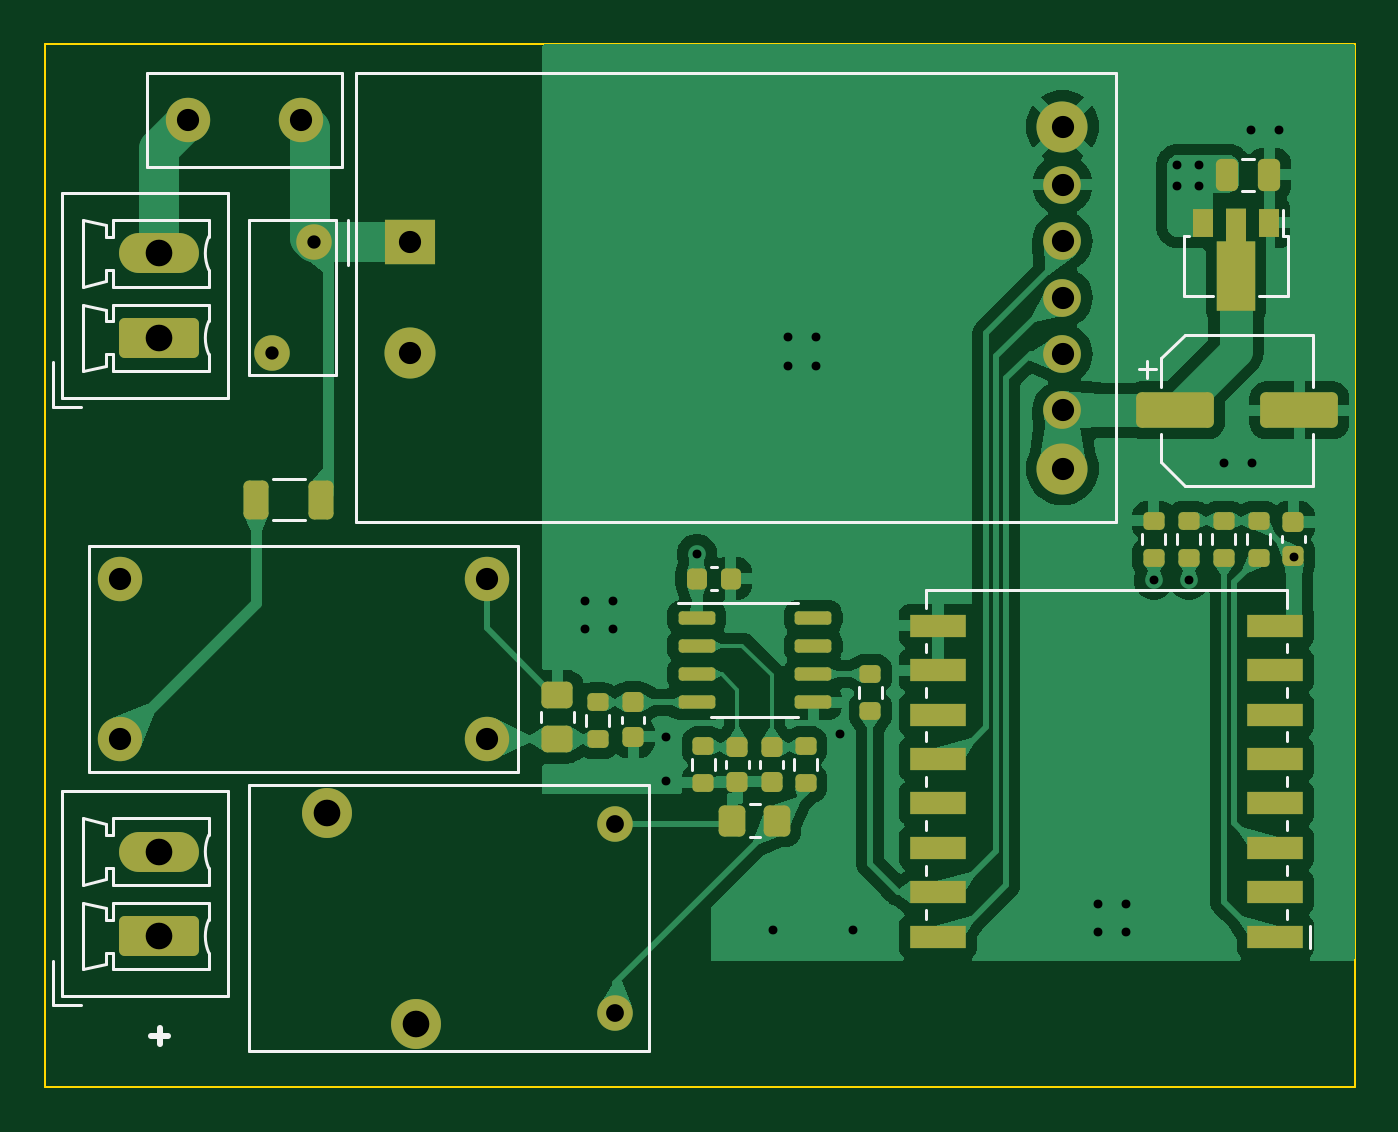
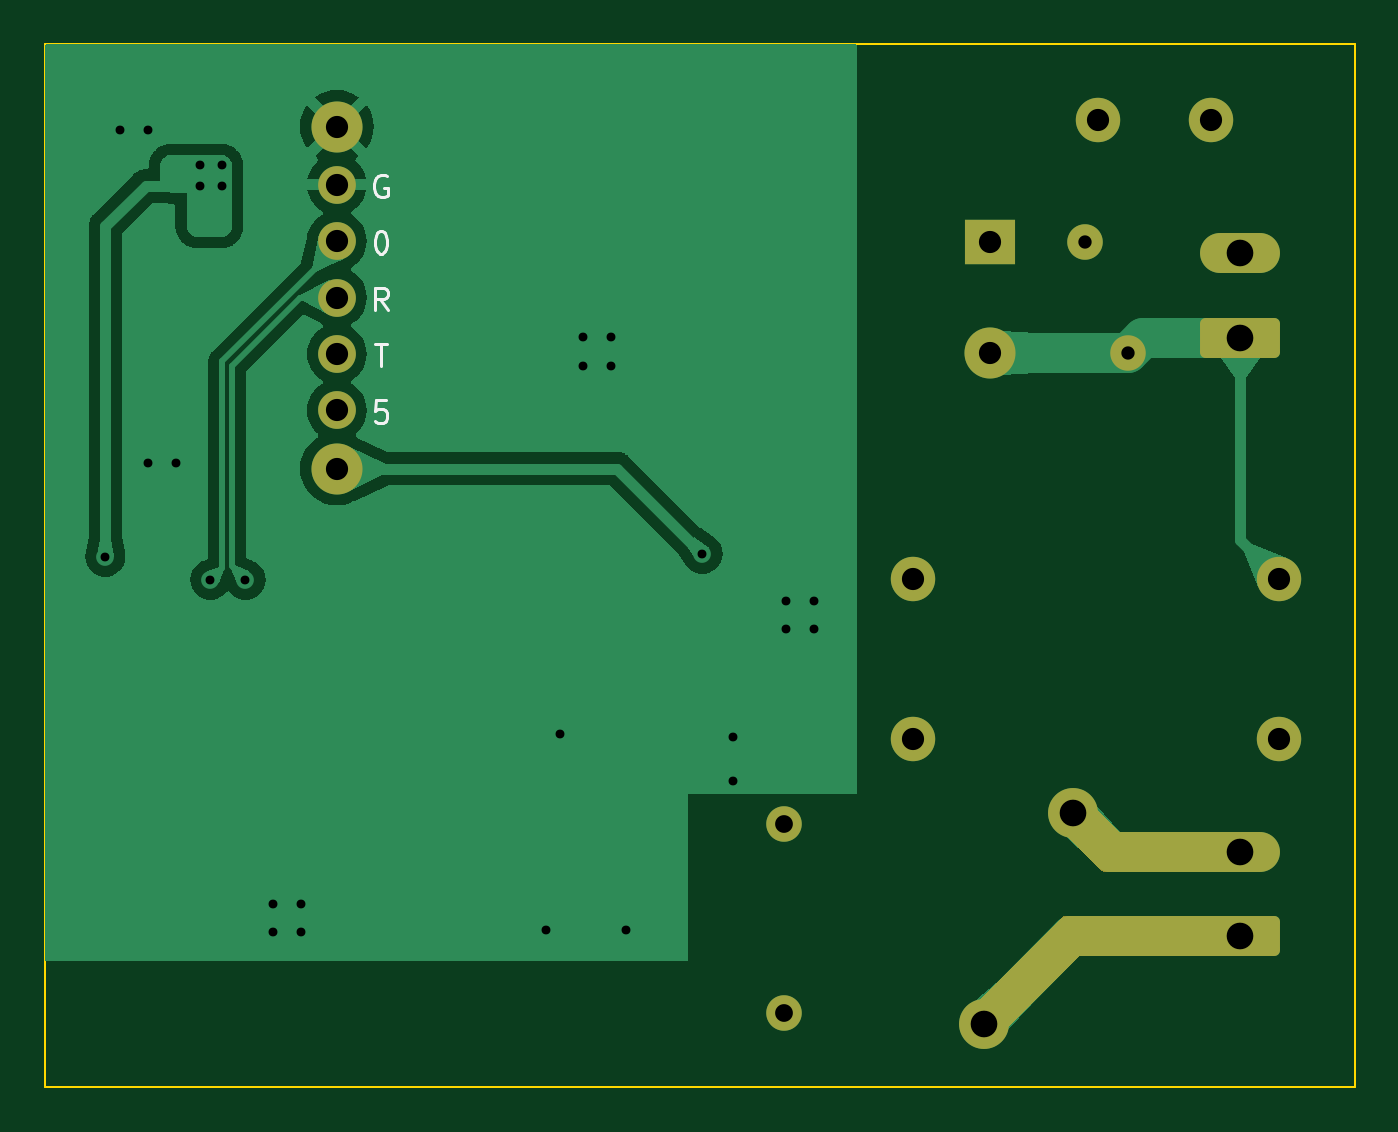
Circuit board: 9 layer files. Board 59.0 x 47.0 mm.
- bottom_copper: Energy-B_Cu.gbr (35643 bytes)
- bottom_mask: Energy-B_Mask.gbr (3220 bytes)
- bottom_silk: Energy-B_Silkscreen.gbr (3678 bytes)
- outline: Energy-Edge_Cuts.gbr (608 bytes)
- top_copper: Energy-F_Cu.gbr (100412 bytes)
- top_mask: Energy-F_Mask.gbr (5612 bytes)
- top_silk: Energy-F_Silkscreen.gbr (9173 bytes)
- drill: Energy-NPTH.drl (286 bytes)
- drill: Energy-PTH.drl (1370 bytes)

=== bottom_copper: Energy-B_Cu.gbr (35643 bytes, source omitted) ===
=== bottom_mask: Energy-B_Mask.gbr (3220 bytes, source withheld) ===
=== bottom_silk: Energy-B_Silkscreen.gbr ===
%TF.GenerationSoftware,KiCad,Pcbnew,7.0.5-0*%
%TF.CreationDate,2023-10-21T17:04:42+08:00*%
%TF.ProjectId,Energy,456e6572-6779-42e6-9b69-6361645f7063,rev?*%
%TF.SameCoordinates,Original*%
%TF.FileFunction,Legend,Bot*%
%TF.FilePolarity,Positive*%
%FSLAX46Y46*%
G04 Gerber Fmt 4.6, Leading zero omitted, Abs format (unit mm)*
G04 Created by KiCad (PCBNEW 7.0.5-0) date 2023-10-21 17:04:42*
%MOMM*%
%LPD*%
G01*
G04 APERTURE LIST*
%ADD10C,0.150000*%
G04 APERTURE END LIST*
D10*
X149611904Y-51562319D02*
X150088094Y-51562319D01*
X150088094Y-51562319D02*
X150135713Y-52038509D01*
X150135713Y-52038509D02*
X150088094Y-51990890D01*
X150088094Y-51990890D02*
X149992856Y-51943271D01*
X149992856Y-51943271D02*
X149754761Y-51943271D01*
X149754761Y-51943271D02*
X149659523Y-51990890D01*
X149659523Y-51990890D02*
X149611904Y-52038509D01*
X149611904Y-52038509D02*
X149564285Y-52133747D01*
X149564285Y-52133747D02*
X149564285Y-52371842D01*
X149564285Y-52371842D02*
X149611904Y-52467080D01*
X149611904Y-52467080D02*
X149659523Y-52514700D01*
X149659523Y-52514700D02*
X149754761Y-52562319D01*
X149754761Y-52562319D02*
X149992856Y-52562319D01*
X149992856Y-52562319D02*
X150088094Y-52514700D01*
X150088094Y-52514700D02*
X150135713Y-52467080D01*
X149588095Y-41449938D02*
X149683333Y-41402319D01*
X149683333Y-41402319D02*
X149826190Y-41402319D01*
X149826190Y-41402319D02*
X149969047Y-41449938D01*
X149969047Y-41449938D02*
X150064285Y-41545176D01*
X150064285Y-41545176D02*
X150111904Y-41640414D01*
X150111904Y-41640414D02*
X150159523Y-41830890D01*
X150159523Y-41830890D02*
X150159523Y-41973747D01*
X150159523Y-41973747D02*
X150111904Y-42164223D01*
X150111904Y-42164223D02*
X150064285Y-42259461D01*
X150064285Y-42259461D02*
X149969047Y-42354700D01*
X149969047Y-42354700D02*
X149826190Y-42402319D01*
X149826190Y-42402319D02*
X149730952Y-42402319D01*
X149730952Y-42402319D02*
X149588095Y-42354700D01*
X149588095Y-42354700D02*
X149540476Y-42307080D01*
X149540476Y-42307080D02*
X149540476Y-41973747D01*
X149540476Y-41973747D02*
X149730952Y-41973747D01*
X149540476Y-47482319D02*
X149873809Y-47006128D01*
X150111904Y-47482319D02*
X150111904Y-46482319D01*
X150111904Y-46482319D02*
X149730952Y-46482319D01*
X149730952Y-46482319D02*
X149635714Y-46529938D01*
X149635714Y-46529938D02*
X149588095Y-46577557D01*
X149588095Y-46577557D02*
X149540476Y-46672795D01*
X149540476Y-46672795D02*
X149540476Y-46815652D01*
X149540476Y-46815652D02*
X149588095Y-46910890D01*
X149588095Y-46910890D02*
X149635714Y-46958509D01*
X149635714Y-46958509D02*
X149730952Y-47006128D01*
X149730952Y-47006128D02*
X150111904Y-47006128D01*
X149897618Y-43942319D02*
X149802380Y-43942319D01*
X149802380Y-43942319D02*
X149707142Y-43989938D01*
X149707142Y-43989938D02*
X149659523Y-44037557D01*
X149659523Y-44037557D02*
X149611904Y-44132795D01*
X149611904Y-44132795D02*
X149564285Y-44323271D01*
X149564285Y-44323271D02*
X149564285Y-44561366D01*
X149564285Y-44561366D02*
X149611904Y-44751842D01*
X149611904Y-44751842D02*
X149659523Y-44847080D01*
X149659523Y-44847080D02*
X149707142Y-44894700D01*
X149707142Y-44894700D02*
X149802380Y-44942319D01*
X149802380Y-44942319D02*
X149897618Y-44942319D01*
X149897618Y-44942319D02*
X149992856Y-44894700D01*
X149992856Y-44894700D02*
X150040475Y-44847080D01*
X150040475Y-44847080D02*
X150088094Y-44751842D01*
X150088094Y-44751842D02*
X150135713Y-44561366D01*
X150135713Y-44561366D02*
X150135713Y-44323271D01*
X150135713Y-44323271D02*
X150088094Y-44132795D01*
X150088094Y-44132795D02*
X150040475Y-44037557D01*
X150040475Y-44037557D02*
X149992856Y-43989938D01*
X149992856Y-43989938D02*
X149897618Y-43942319D01*
X150135713Y-49022319D02*
X149564285Y-49022319D01*
X149849999Y-50022319D02*
X149849999Y-49022319D01*
M02*

=== outline: Energy-Edge_Cuts.gbr ===
%TF.GenerationSoftware,KiCad,Pcbnew,7.0.5-0*%
%TF.CreationDate,2023-10-21T17:04:42+08:00*%
%TF.ProjectId,Energy,456e6572-6779-42e6-9b69-6361645f7063,rev?*%
%TF.SameCoordinates,Original*%
%TF.FileFunction,Profile,NP*%
%FSLAX46Y46*%
G04 Gerber Fmt 4.6, Leading zero omitted, Abs format (unit mm)*
G04 Created by KiCad (PCBNEW 7.0.5-0) date 2023-10-21 17:04:42*
%MOMM*%
%LPD*%
G01*
G04 APERTURE LIST*
%TA.AperFunction,Profile*%
%ADD10C,0.100000*%
%TD*%
G04 APERTURE END LIST*
D10*
X106000000Y-35500000D02*
X165000000Y-35500000D01*
X165000000Y-82500000D01*
X106000000Y-82500000D01*
X106000000Y-35500000D01*
M02*

=== top_copper: Energy-F_Cu.gbr (100412 bytes, source omitted) ===
=== top_mask: Energy-F_Mask.gbr ===
%TF.GenerationSoftware,KiCad,Pcbnew,7.0.5-0*%
%TF.CreationDate,2023-10-21T17:04:42+08:00*%
%TF.ProjectId,Energy,456e6572-6779-42e6-9b69-6361645f7063,rev?*%
%TF.SameCoordinates,Original*%
%TF.FileFunction,Soldermask,Top*%
%TF.FilePolarity,Negative*%
%FSLAX46Y46*%
G04 Gerber Fmt 4.6, Leading zero omitted, Abs format (unit mm)*
G04 Created by KiCad (PCBNEW 7.0.5-0) date 2023-10-21 17:04:42*
%MOMM*%
%LPD*%
G01*
G04 APERTURE LIST*
G04 Aperture macros list*
%AMRoundRect*
0 Rectangle with rounded corners*
0 $1 Rounding radius*
0 $2 $3 $4 $5 $6 $7 $8 $9 X,Y pos of 4 corners*
0 Add a 4 corners polygon primitive as box body*
4,1,4,$2,$3,$4,$5,$6,$7,$8,$9,$2,$3,0*
0 Add four circle primitives for the rounded corners*
1,1,$1+$1,$2,$3*
1,1,$1+$1,$4,$5*
1,1,$1+$1,$6,$7*
1,1,$1+$1,$8,$9*
0 Add four rect primitives between the rounded corners*
20,1,$1+$1,$2,$3,$4,$5,0*
20,1,$1+$1,$4,$5,$6,$7,0*
20,1,$1+$1,$6,$7,$8,$9,0*
20,1,$1+$1,$8,$9,$2,$3,0*%
%AMFreePoly0*
4,1,9,3.862500,-0.866500,0.737500,-0.866500,0.737500,-0.450000,-0.737500,-0.450000,-0.737500,0.450000,0.737500,0.450000,0.737500,0.866500,3.862500,0.866500,3.862500,-0.866500,3.862500,-0.866500,$1*%
G04 Aperture macros list end*
%ADD10R,2.500000X1.000000*%
%ADD11RoundRect,0.200000X0.275000X-0.200000X0.275000X0.200000X-0.275000X0.200000X-0.275000X-0.200000X0*%
%ADD12RoundRect,0.225000X-0.250000X0.225000X-0.250000X-0.225000X0.250000X-0.225000X0.250000X0.225000X0*%
%ADD13RoundRect,0.250000X-0.312500X-0.625000X0.312500X-0.625000X0.312500X0.625000X-0.312500X0.625000X0*%
%ADD14RoundRect,0.225000X0.250000X-0.225000X0.250000X0.225000X-0.250000X0.225000X-0.250000X-0.225000X0*%
%ADD15C,2.000000*%
%ADD16RoundRect,0.250000X1.550000X-0.650000X1.550000X0.650000X-1.550000X0.650000X-1.550000X-0.650000X0*%
%ADD17O,3.600000X1.800000*%
%ADD18RoundRect,0.250000X-0.250000X-0.475000X0.250000X-0.475000X0.250000X0.475000X-0.250000X0.475000X0*%
%ADD19RoundRect,0.200000X-0.275000X0.200000X-0.275000X-0.200000X0.275000X-0.200000X0.275000X0.200000X0*%
%ADD20RoundRect,0.250000X-1.500000X-0.550000X1.500000X-0.550000X1.500000X0.550000X-1.500000X0.550000X0*%
%ADD21C,2.250000*%
%ADD22C,1.600000*%
%ADD23R,2.300000X2.000000*%
%ADD24C,2.300000*%
%ADD25RoundRect,0.150000X-0.675000X-0.150000X0.675000X-0.150000X0.675000X0.150000X-0.675000X0.150000X0*%
%ADD26R,0.900000X1.300000*%
%ADD27FreePoly0,270.000000*%
%ADD28RoundRect,0.225000X-0.225000X-0.250000X0.225000X-0.250000X0.225000X0.250000X-0.225000X0.250000X0*%
%ADD29RoundRect,0.250000X-0.450000X0.350000X-0.450000X-0.350000X0.450000X-0.350000X0.450000X0.350000X0*%
%ADD30RoundRect,0.250000X0.350000X0.450000X-0.350000X0.450000X-0.350000X-0.450000X0.350000X-0.450000X0*%
%ADD31C,1.700000*%
%ADD32O,1.700000X1.700000*%
G04 APERTURE END LIST*
D10*
%TO.C,U2*%
X161430000Y-75710000D03*
X161430000Y-73710000D03*
X161430000Y-71710000D03*
X161430000Y-69710000D03*
X161430000Y-67710000D03*
X161430000Y-65710000D03*
X161430000Y-63710000D03*
X161430000Y-61710000D03*
X146230000Y-61710000D03*
X146230000Y-63710000D03*
X146230000Y-65710000D03*
X146230000Y-67710000D03*
X146230000Y-69710000D03*
X146230000Y-71710000D03*
X146230000Y-73710000D03*
X146230000Y-75710000D03*
%TD*%
D11*
%TO.C,R3*%
X157530000Y-58635000D03*
X157530000Y-56985000D03*
%TD*%
D12*
%TO.C,C7*%
X138740000Y-67185000D03*
X138740000Y-68735000D03*
%TD*%
D13*
%TO.C,R10*%
X115537500Y-56030000D03*
X118462500Y-56030000D03*
%TD*%
D11*
%TO.C,R4*%
X143180000Y-65535000D03*
X143180000Y-63885000D03*
%TD*%
%TO.C,R1*%
X160670000Y-58635000D03*
X160670000Y-56985000D03*
%TD*%
D14*
%TO.C,C6*%
X137200000Y-68735000D03*
X137200000Y-67185000D03*
%TD*%
D12*
%TO.C,C8*%
X132500000Y-65160000D03*
X132500000Y-66710000D03*
%TD*%
D15*
%TO.C,L3*%
X109400000Y-59600000D03*
X109400000Y-66800000D03*
X125900000Y-59600000D03*
X125900000Y-66800000D03*
%TD*%
D11*
%TO.C,R5*%
X155950000Y-58635000D03*
X155950000Y-56985000D03*
%TD*%
D16*
%TO.C,J2*%
X111142500Y-75687500D03*
D17*
X111142500Y-71877500D03*
%TD*%
D15*
%TO.C,F1*%
X112460000Y-38930000D03*
X117540000Y-38940000D03*
%TD*%
D18*
%TO.C,C2*%
X159250000Y-41400000D03*
X161150000Y-41400000D03*
%TD*%
D19*
%TO.C,R11*%
X130910000Y-65160000D03*
X130910000Y-66810000D03*
%TD*%
D20*
%TO.C,C3*%
X156900000Y-52005000D03*
X162500000Y-52005000D03*
%TD*%
D21*
%TO.C,L1*%
X122700000Y-79630000D03*
X118700000Y-70130000D03*
D22*
X131700000Y-70630000D03*
X131700000Y-79130000D03*
%TD*%
D23*
%TO.C,PS1*%
X122437500Y-44430000D03*
D24*
X122437500Y-49430000D03*
X151837500Y-39230000D03*
X151837500Y-54630000D03*
%TD*%
D14*
%TO.C,C4*%
X162240000Y-58585000D03*
X162240000Y-57035000D03*
%TD*%
D19*
%TO.C,R8*%
X140270000Y-67135000D03*
X140270000Y-68785000D03*
%TD*%
D25*
%TO.C,U3*%
X135355000Y-61345000D03*
X135355000Y-62615000D03*
X135355000Y-63885000D03*
X135355000Y-65155000D03*
X140605000Y-65155000D03*
X140605000Y-63885000D03*
X140605000Y-62615000D03*
X140605000Y-61345000D03*
%TD*%
D26*
%TO.C,U1*%
X161150000Y-43550000D03*
D27*
X159650000Y-43637500D03*
D26*
X158150000Y-43550000D03*
%TD*%
D19*
%TO.C,R6*%
X135670000Y-67135000D03*
X135670000Y-68785000D03*
%TD*%
D16*
%TO.C,J1*%
X111142500Y-48740000D03*
D17*
X111142500Y-44930000D03*
%TD*%
D11*
%TO.C,R2*%
X159100000Y-58635000D03*
X159100000Y-56985000D03*
%TD*%
D28*
%TO.C,C5*%
X135355000Y-59580000D03*
X136905000Y-59580000D03*
%TD*%
D29*
%TO.C,R9*%
X129090000Y-64810000D03*
X129090000Y-66810000D03*
%TD*%
D22*
%TO.C,RV1*%
X118120000Y-44430000D03*
X116220000Y-49430000D03*
%TD*%
D30*
%TO.C,R7*%
X138970000Y-70480000D03*
X136970000Y-70480000D03*
%TD*%
D31*
%TO.C,J3*%
X151837500Y-52005000D03*
D32*
X151837500Y-49465000D03*
X151837500Y-46925000D03*
X151837500Y-44385000D03*
X151837500Y-41845000D03*
%TD*%
M02*

=== top_silk: Energy-F_Silkscreen.gbr (9173 bytes, source omitted) ===
=== drill: Energy-NPTH.drl ===
M48
; DRILL file {KiCad 7.0.5-0} date 2023 October 21, Saturday 17:04:45
; FORMAT={-:-/ absolute / metric / decimal}
; #@! TF.CreationDate,2023-10-21T17:04:45+08:00
; #@! TF.GenerationSoftware,Kicad,Pcbnew,7.0.5-0
; #@! TF.FileFunction,NonPlated,1,2,NPTH
FMAT,2
METRIC
%
G90
G05
T0
M30

=== drill: Energy-PTH.drl ===
M48
; DRILL file {KiCad 7.0.5-0} date 2023 October 21, Saturday 17:04:45
; FORMAT={-:-/ absolute / metric / decimal}
; #@! TF.CreationDate,2023-10-21T17:04:45+08:00
; #@! TF.GenerationSoftware,Kicad,Pcbnew,7.0.5-0
; #@! TF.FileFunction,Plated,1,2,PTH
FMAT,2
METRIC
; #@! TA.AperFunction,Plated,PTH,ViaDrill
T1C0.400
; #@! TA.AperFunction,Plated,PTH,ComponentDrill
T2C0.600
; #@! TA.AperFunction,Plated,PTH,ComponentDrill
T3C0.800
; #@! TA.AperFunction,Plated,PTH,ComponentDrill
T4C1.000
; #@! TA.AperFunction,Plated,PTH,ComponentDrill
T5C1.200
%
G90
G05
T1
X130.33Y-60.6
X130.33Y-61.87
X131.6Y-60.6
X131.6Y-61.87
X134.0Y-66.7
X134.0Y-68.7
X135.37Y-58.46
X138.8Y-75.4
X139.48Y-48.72
X139.48Y-49.99
X140.75Y-48.72
X140.75Y-49.99
X141.8Y-66.6
X142.4Y-75.4
X153.43Y-74.23
X153.43Y-75.5
X154.7Y-74.23
X154.7Y-75.5
X155.95Y-59.63
X157.0Y-40.95
X157.0Y-41.9
X157.53Y-59.63
X158.0Y-40.95
X158.0Y-41.9
X159.09Y-54.38
X160.34Y-39.39
X160.36Y-54.38
X161.61Y-39.39
X162.26Y-58.59
T2
X116.22Y-49.43
X118.12Y-44.43
T3
X131.7Y-70.63
X131.7Y-79.13
T4
X109.4Y-59.6
X109.4Y-66.8
X112.46Y-38.93
X117.54Y-38.94
X122.438Y-44.43
X122.438Y-49.43
X125.9Y-59.6
X125.9Y-66.8
X151.838Y-39.23
X151.838Y-41.845
X151.838Y-44.385
X151.838Y-46.925
X151.838Y-49.465
X151.838Y-52.005
X151.838Y-54.63
T5
X111.142Y-44.93
X111.142Y-48.74
X111.142Y-71.877
X111.142Y-75.688
X118.7Y-70.13
X122.7Y-79.63
T0
M30

